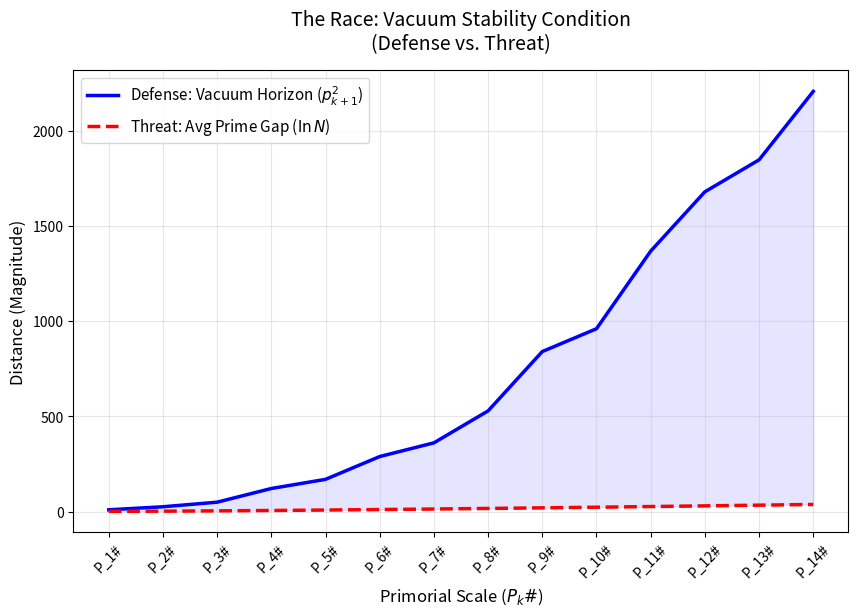

Here is the Python script that generated this plot:
import matplotlib.pyplot as plt
import math

def generate_race_graph():
    print("Generating 'PLR_Vacuum_vs_Gap.png'...")
    
    # Primes for Primorials p_1 to p_15
    primes = [2, 3, 5, 7, 11, 13, 17, 19, 23, 29, 31, 37, 41, 43, 47]
    
    # X-Axis: Index k
    k_values = list(range(1, len(primes))) 
    
    # Data Series
    horizon_y = [] # p_{k+1}^2
    gap_y = []     # ln(P_k#)
    
    # Calculate Primorials and derived values
    current_primorial_log = 0 # Log summing for stability
    
    # Labels for X-axis (Simplified for readability)
    x_labels = []
    
    for k in k_values:
        p_k = primes[k-1]
        p_next = primes[k] # p_{k+1}
        
        # 1. Calculate Vacuum Horizon (Defense)
        horizon = p_next ** 2
        horizon_y.append(horizon)
        
        # 2. Calculate Average Gap (Threat)
        # ln(P_k#) = sum(ln(p)) for p <= p_k
        current_primorial_log += math.log(p_k)
        gap = current_primorial_log
        gap_y.append(gap)
        
        x_labels.append(f"P_{k}#")

    plt.figure(figsize=(10, 6))
    
    # Plot Lines
    plt.plot(k_values, horizon_y, color='blue', linewidth=2.5, label='Defense: Vacuum Horizon ($p_{k+1}^2$)')
    plt.plot(k_values, gap_y, color='red', linestyle='--', linewidth=2.5, label='Threat: Avg Prime Gap ($\ln N$)')
    
    # Styling
    plt.title('The Race: Vacuum Stability Condition\n(Defense vs. Threat)', fontsize=14, pad=15)
    plt.xlabel('Primorial Scale ($P_k\#$)', fontsize=12)
    plt.ylabel('Distance (Magnitude)', fontsize=12)
    plt.legend(loc='upper left', fontsize=11)
    plt.grid(True, alpha=0.3)
    
    # X-Ticks
    plt.xticks(k_values, x_labels, rotation=45)
    
    # Fill area to highlight the safety margin
    plt.fill_between(k_values, gap_y, horizon_y, color='blue', alpha=0.1, label='Safety Margin')

    # Save
    output_file = "PLR_Vacuum_vs_Gap.png"
    plt.savefig(output_file, dpi=150, bbox_inches='tight')
    print(f"Graph saved to {output_file}")

if __name__ == "__main__":
    generate_race_graph()